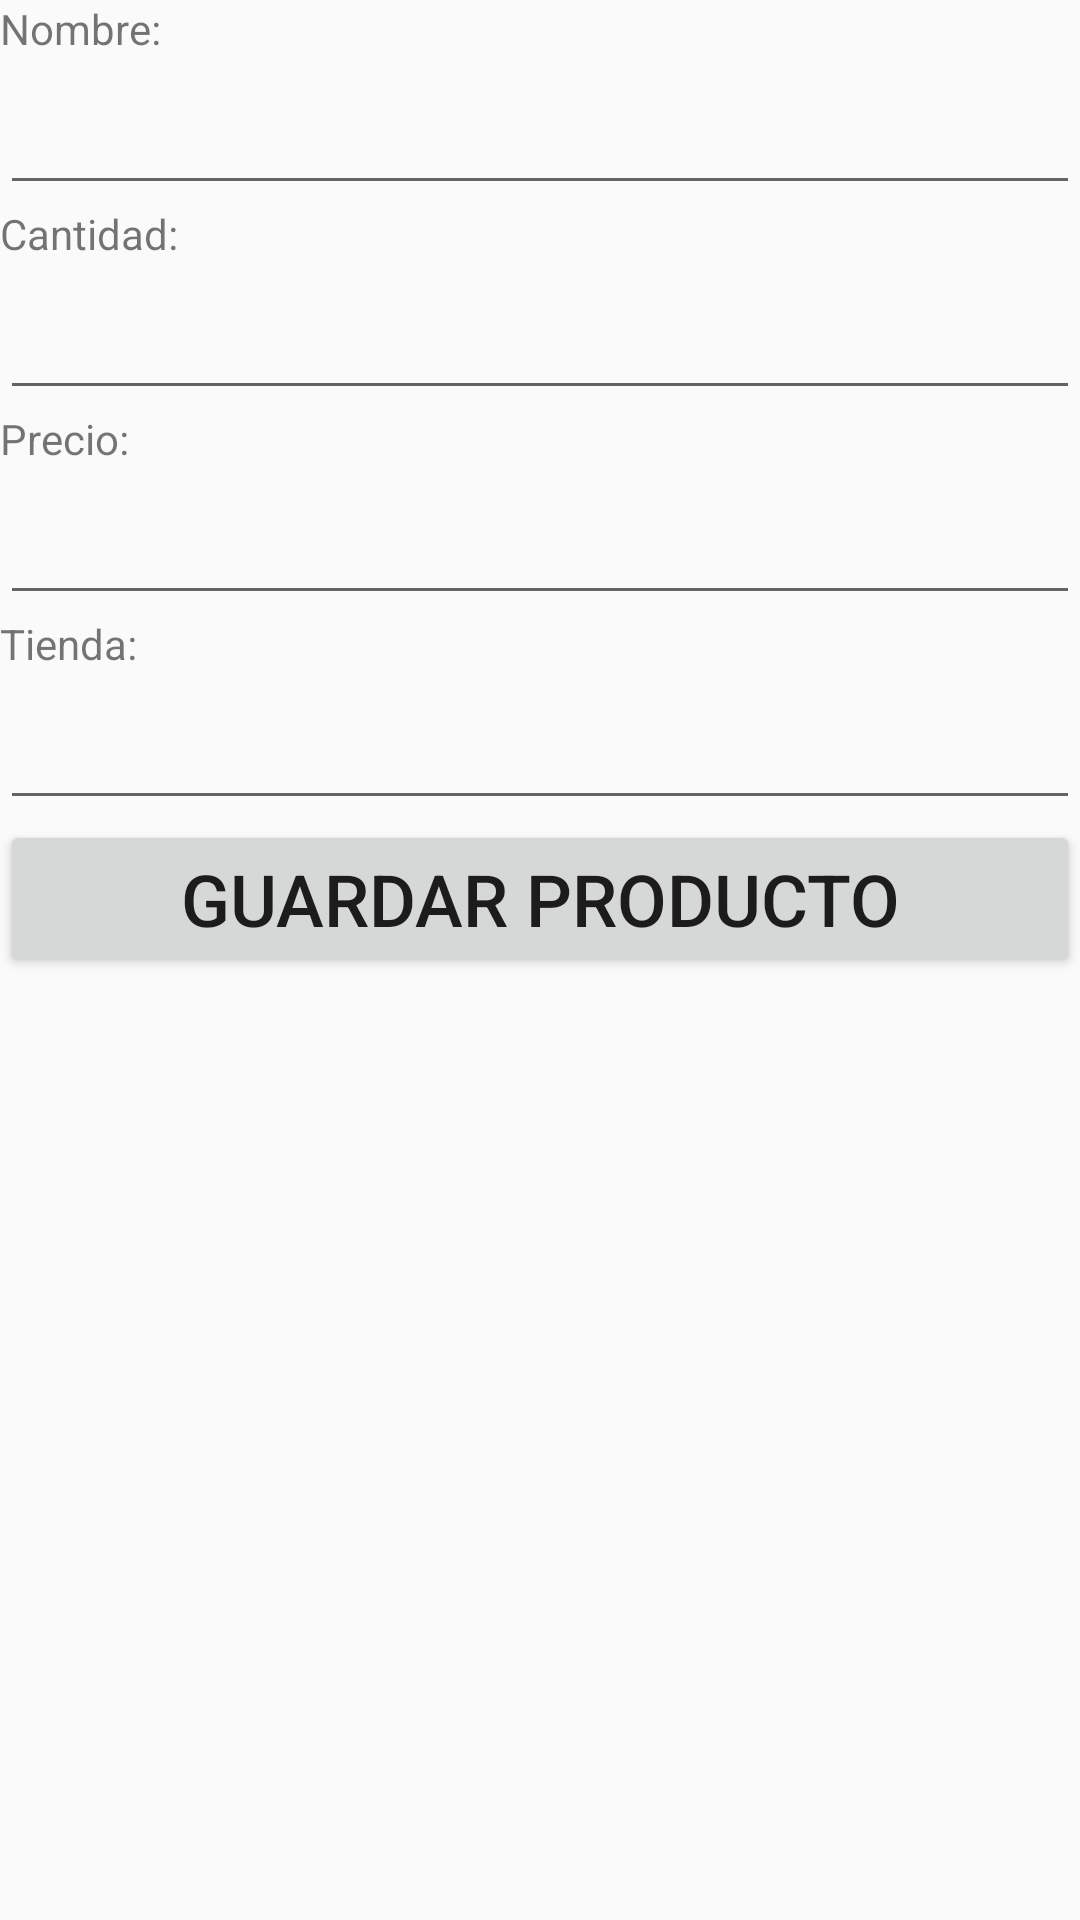

Write the Android layout XML for this screen, with the resource values it uses.
<!-- AndroidManifest.xml: application theme Theme.Inventario -->
<!-- res/layout/activity_ver.xml -->
<?xml version="1.0" encoding="utf-8"?>
<LinearLayout xmlns:android="http://schemas.android.com/apk/res/android"
    xmlns:app="http://schemas.android.com/apk/res-auto"
    xmlns:tools="http://schemas.android.com/tools"
    android:layout_width="match_parent"
    android:layout_height="match_parent"
    android:orientation="vertical"
    tools:context=".NuevoActivity"
    android:layout_margin="10dp">

    <TextView
        android:id="@+id/viewNombre"
        android:layout_width="match_parent"
        android:layout_height="wrap_content"
        android:text="@string/hint_nombre" />

    <EditText
        android:id="@+id/txtNombre"
        android:layout_width="match_parent"
        android:layout_height="wrap_content"
        android:ems="10"
        android:labelFor="@+id/viewNombre"
        android:inputType="textPersonName"
        android:textSize="24sp" />

    <TextView
        android:id="@+id/viewCantidad"
        android:layout_width="match_parent"
        android:layout_height="wrap_content"
        android:text="@string/hint_cantidad" />

    <EditText
        android:id="@+id/txtCantidad"
        android:layout_width="match_parent"
        android:layout_height="wrap_content"
        android:ems="10"
        android:labelFor="@+id/viewCantidad"
        android:inputType="number"
        android:textSize="24sp" />

    <TextView
        android:id="@+id/viewPrecio"
        android:layout_width="match_parent"
        android:layout_height="wrap_content"
        android:text="@string/hint_precio" />

    <EditText
        android:id="@+id/txtPrecio"
        android:layout_width="match_parent"
        android:layout_height="wrap_content"
        android:ems="10"
        android:labelFor="@+id/viewPrecio"
        android:inputType="number"
        android:textSize="24sp" />

    <TextView
        android:id="@+id/viewTienda"
        android:layout_width="match_parent"
        android:layout_height="wrap_content"
        android:text="@string/hint_tienda" />

    <EditText
        android:id="@+id/txtTienda"
        android:layout_width="match_parent"
        android:layout_height="wrap_content"
        android:ems="10"
        android:labelFor="@+id/viewTienda"
        android:inputType="textPersonName"
        android:textSize="24sp" />

    <Button
        android:id="@+id/btnGuardar"
        android:layout_width="match_parent"
        android:layout_height="wrap_content"
        android:text="@string/btn_guardar"
        android:textSize="24sp" />

    <GridLayout
        android:layout_width="match_parent"
        android:layout_height="wrap_content"
        android:columnCount="4">

        <Button
            android:layout_columnWeight="2"
            android:id="@+id/fabEditar"
            android:layout_width="50dp"
            android:layout_height="50dp"
            android:clickable="true"
            android:background="@drawable/ic_edit"
            android:layout_gravity="right"
            android:layout_margin="5dp"/>

        <Button
            android:layout_columnWeight="2"
            android:id="@+id/fabEliminar"
            android:layout_width="50dp"
            android:layout_height="50dp"
            android:clickable="true"
            android:background="@drawable/ic_delete"
            android:layout_gravity="left"
            android:layout_margin="5dp"/>

    </GridLayout>

</LinearLayout>
<!-- resources referenced by this layout -->
<resources>
  <string name="btn_guardar">Guardar producto</string>
  <string name="hint_cantidad">Cantidad:</string>
  <string name="hint_nombre">Nombre:</string>
  <string name="hint_precio">Precio:</string>
  <string name="hint_tienda">Tienda:</string>
  <style name="Theme.Inventario" parent="Theme.AppCompat.Light.DarkActionBar">
          
          <item name="colorPrimary">@color/purple_500</item>
          <item name="colorPrimaryDark">@color/purple_700</item>
          <item name="colorAccent">@color/teal_200</item>
          
      </style>
  <color name="purple_500">#FF6200EE</color>
  <color name="purple_700">#FF3700B3</color>
  <color name="teal_200">#FF03DAC5</color>
</resources>
